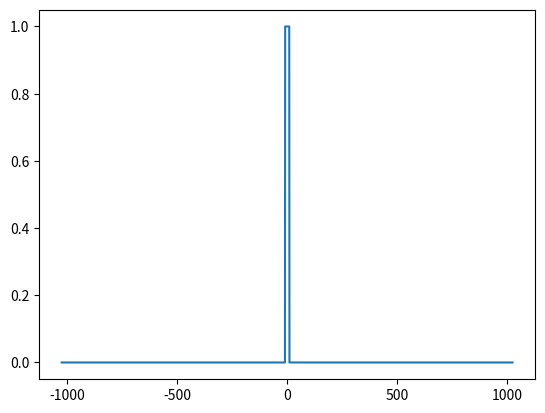
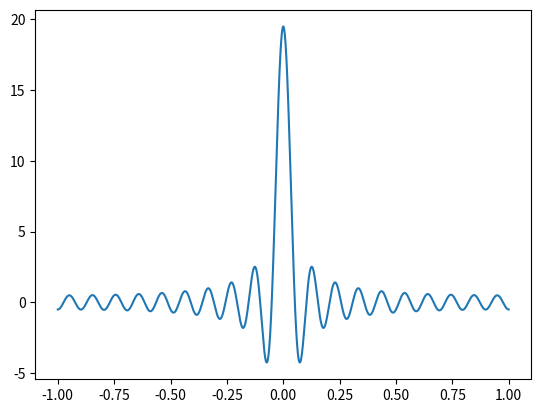
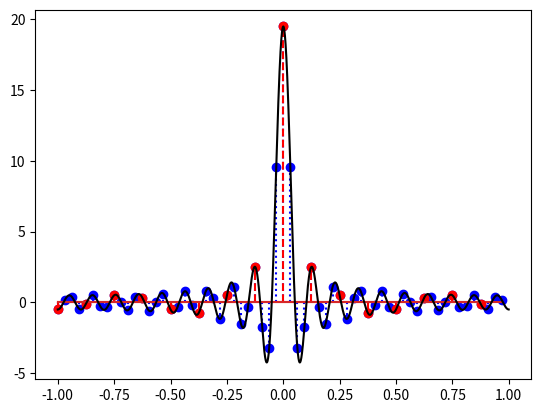
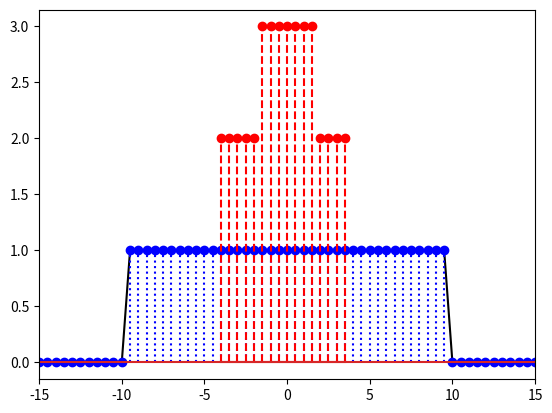
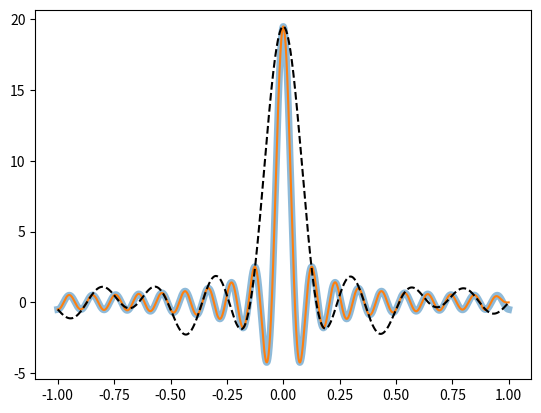

Generate these figures, in order, with matplotlib:
import numpy as np
import matplotlib.pyplot as plt
from scipy.signal import dbode

N = 4096
fs = 2048
dt = 1/fs
fsamp = 128

fgood = 32
dgood = 1/fgood
Ngood = N * fgood//fs
fbad = 8
dbad = 1/fbad
Nbad = N * fbad//fs

rect_lim = 10

freq = np.fft.fftshift(np.fft.fftfreq(N, dt))
F = np.zeros_like(freq)
F[np.abs(freq) < rect_lim] = 1

t = np.arange(-N//2, N//2) * dt
f = np.real(np.fft.fftshift(np.fft.ifft(np.fft.ifftshift(F)))) * fs

plt.plot(freq, F)
plt.show()

plt.plot(t, f)
plt.show()

t_bad = np.arange(-Nbad//2, Nbad//2) * dbad
step = fs // fbad
f_bad_samp = f[::step]

t_good = np.arange(-Ngood//2, Ngood//2) * dgood
step = fs // fgood
f_good_samp = f[::step]

plt.stem(t_good, f_good_samp, linefmt='b:')
plt.stem(t_bad, f_bad_samp, linefmt='r--')
plt.plot(t, f, 'k')
# plt.xlim([-0.4, 0.4])
plt.show()

freq_good = np.fft.fftshift(np.fft.fftfreq(Ngood, dgood))
freq_bad = np.fft.fftshift(np.fft.fftfreq(Nbad, dbad))
Fgood = np.fft.fftshift(np.fft.fft(np.fft.fftshift(f_good_samp))) * dgood
Fbad = np.fft.fftshift(np.fft.fft(np.fft.fftshift(f_bad_samp))) * dbad

plt.plot(freq, F, 'k')
plt.stem(freq_good, Fgood, 'b:')
plt.stem(freq_bad, Fbad, 'r--')
plt.xlim([-15, 15])
plt.show()

recgood = np.zeros_like(t)
recbad = np.zeros_like(t)

for i in range(Ngood):
    shifted = (t - t_good[i]) / dgood
    shifted = np.sinc(shifted)

    recgood += f_good_samp[i] * shifted

for i in range(Nbad):
    shifted = (t - t_bad[i]) / dbad
    shifted = np.sinc(shifted)

    recbad += f_bad_samp[i] * shifted

plt.plot(t, f, linewidth=5, alpha=0.5)
plt.plot(t, recgood)
plt.plot(t, recbad, 'k--')

plt.show()
